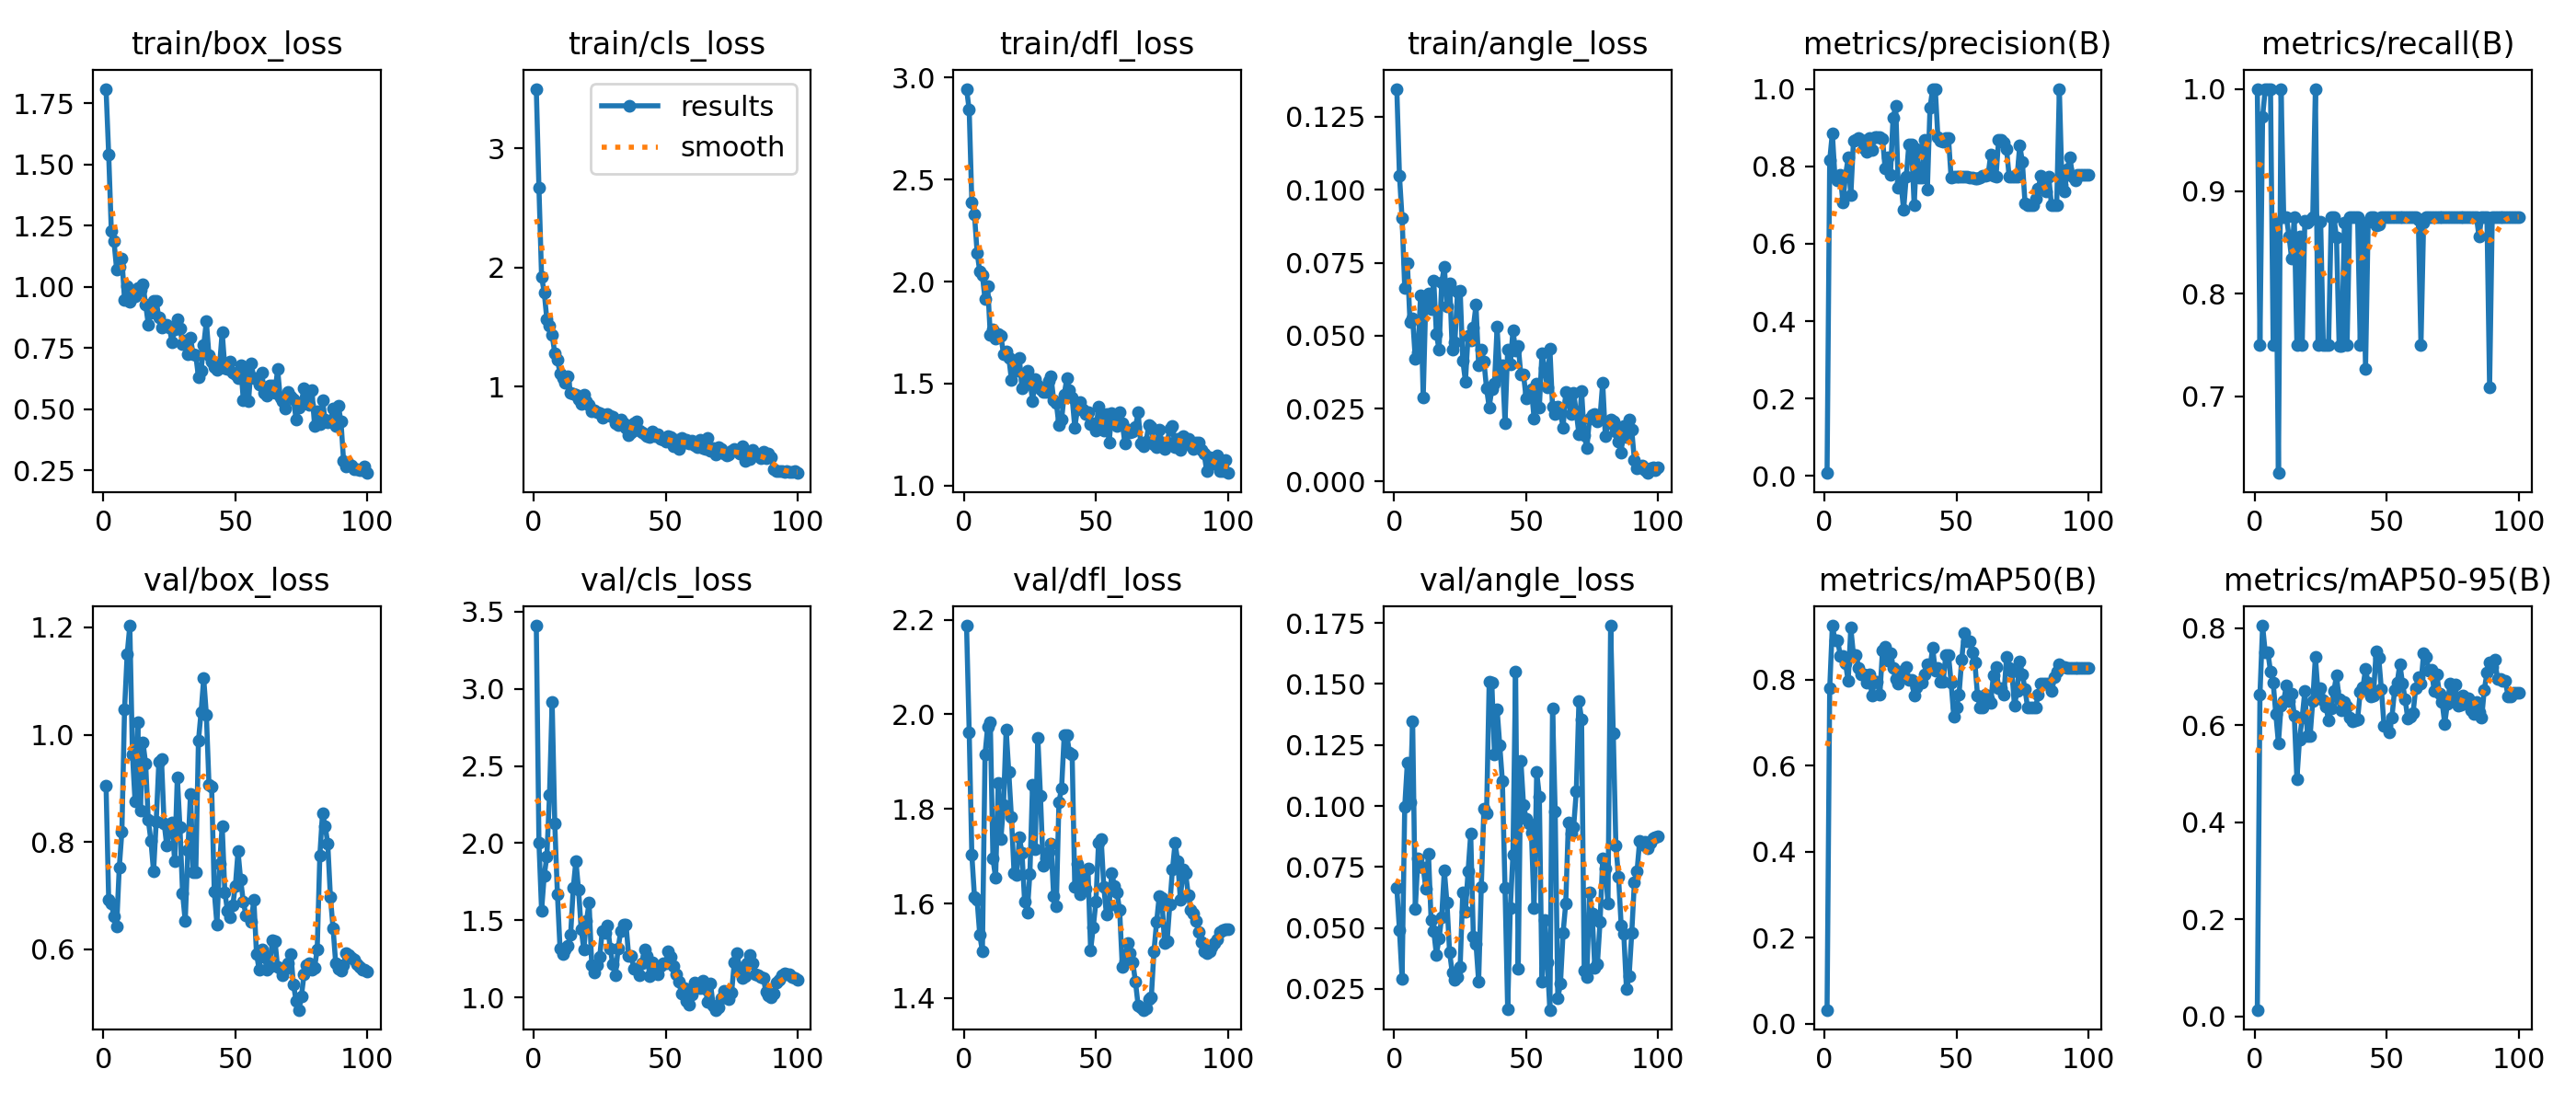

Source data for this figure (header and first rows):
epoch, time, train/box_loss, train/cls_loss, train/dfl_loss, train/angle_loss, metrics/precision(B), metrics/recall(B), metrics/mAP50(B), metrics/mAP50-95(B), val/box_loss, val/cls_loss, val/dfl_loss, val/angle_loss, lr/pg0, lr/pg1, lr/pg2
1, 11.41, 1.81, 3.501, 2.945, 0.1346, 0.00753, 1, 0.0327, 0.01378, 0.9054, 3.409, 2.188, 0.06646, 0.0001, 0.0001, 0.0001
2, 18.17, 1.541, 2.669, 2.842, 0.105, 0.8153, 0.75, 0.78, 0.6624, 0.6924, 2.004, 1.963, 0.04906, 0.0002178, 0.0002178, 0.0002178
3, 24.36, 1.228, 1.925, 2.389, 0.09019, 0.8858, 0.9726, 0.9261, 0.8049, 0.6846, 1.564, 1.703, 0.02925, 0.0003333, 0.0003333, 0.0003333
4, 31.38, 1.187, 1.792, 2.328, 0.06639, 0.7708, 1, 0.8922, 0.7499, 0.6615, 1.79, 1.614, 0.09967, 0.0004463, 0.0004463, 0.0004463
5, 38.62, 1.072, 1.567, 2.142, 0.07498, 0.7645, 1, 0.8922, 0.75, 0.642, 1.916, 1.607, 0.1178, 0.000557, 0.000557, 0.000557
6, 44.6, 1.083, 1.51, 2.05, 0.05465, 0.7769, 1, 0.8564, 0.7104, 0.7514, 2.312, 1.534, 0.1015, 0.0006653, 0.0006653, 0.0006653
7, 50.22, 1.117, 1.437, 2.03, 0.05593, 0.7076, 0.75, 0.856, 0.6882, 0.8193, 2.917, 1.499, 0.1347, 0.0007713, 0.0007713, 0.0007713
8, 56.14, 0.9474, 1.281, 1.913, 0.04214, 0.7765, 0.8693, 0.8378, 0.6234, 1.046, 2.126, 1.916, 0.0579, 0.0008749, 0.0008749, 0.0008749
9, 61.49, 1.002, 1.226, 1.98, 0.04418, 0.8222, 0.625, 0.7973, 0.5629, 1.15, 1.671, 1.974, 0.07835, 0.000976, 0.000976, 0.000976
10, 67.54, 0.9396, 1.114, 1.737, 0.06374, 0.7247, 1, 0.921, 0.6404, 1.203, 1.315, 1.984, 0.07509, 0.001075, 0.001075, 0.001075
11, 73.52, 0.9559, 1.07, 1.764, 0.02875, 0.8648, 0.875, 0.8588, 0.6505, 0.9637, 1.285, 1.695, 0.07478, 0.001171, 0.001171, 0.001171
12, 79.15, 0.9605, 1.033, 1.723, 0.06309, 0.8683, 0.875, 0.8588, 0.6811, 0.8751, 1.313, 1.654, 0.06594, 0.001265, 0.001265, 0.001265
13, 84.4, 0.9954, 1.091, 1.744, 0.0645, 0.8723, 0.8564, 0.8275, 0.6505, 1.022, 1.337, 1.854, 0.08048, 0.001357, 0.001357, 0.001357
14, 89.67, 0.9893, 0.9503, 1.736, 0.05911, 0.8692, 0.8342, 0.8125, 0.6653, 0.8584, 1.407, 1.736, 0.05305, 0.001446, 0.001446, 0.001446
15, 95.33, 1.009, 0.9438, 1.643, 0.06888, 0.8463, 0.875, 0.8125, 0.6201, 0.9851, 1.709, 1.808, 0.04855, 0.001533, 0.001533, 0.001533
16, 102.1, 0.9275, 0.9351, 1.659, 0.05051, 0.8377, 0.75, 0.7933, 0.4891, 0.9462, 1.887, 1.969, 0.03903, 0.001618, 0.001618, 0.001618
17, 108.1, 0.8463, 0.8952, 1.627, 0.04524, 0.8722, 0.8558, 0.8125, 0.571, 0.8407, 1.7, 1.878, 0.04564, 0.001683, 0.001683, 0.001683
18, 114, 0.8951, 0.8604, 1.519, 0.06817, 0.8425, 0.75, 0.7646, 0.6156, 0.8022, 1.445, 1.783, 0.05441, 0.001663, 0.001663, 0.001663
19, 120.7, 0.9424, 0.9345, 1.609, 0.0736, 0.8744, 0.8708, 0.7963, 0.6701, 0.7447, 1.312, 1.664, 0.07362, 0.001644, 0.001644, 0.001644
20, 126.4, 0.9419, 0.8812, 1.562, 0.06018, 0.8742, 0.8694, 0.7963, 0.577, 0.8374, 1.496, 1.661, 0.06038, 0.001624, 0.001624, 0.001624
21, 132, 0.8737, 0.8496, 1.626, 0.06808, 0.8745, 0.8717, 0.7656, 0.5773, 0.9487, 1.615, 1.739, 0.03999, 0.001604, 0.001604, 0.001604
22, 138.7, 0.8317, 0.7972, 1.476, 0.04524, 0.8715, 0.875, 0.8685, 0.6494, 0.9544, 1.212, 1.708, 0.03163, 0.001584, 0.001584, 0.001584
23, 145.6, 0.8391, 0.8046, 1.494, 0.04784, 0.7947, 1, 0.8772, 0.7409, 0.8351, 1.165, 1.604, 0.02885, 0.001564, 0.001564, 0.001564
24, 152.8, 0.8432, 0.7835, 1.563, 0.06507, 0.8233, 0.75, 0.8439, 0.667, 0.7926, 1.21, 1.581, 0.02996, 0.001545, 0.001545, 0.001545
25, 158.4, 0.8348, 0.7832, 1.521, 0.06554, 0.7767, 0.8703, 0.861, 0.677, 0.823, 1.261, 1.663, 0.03417, 0.001525, 0.001525, 0.001525
26, 163.8, 0.7721, 0.7433, 1.414, 0.04142, 0.9252, 0.75, 0.8277, 0.6515, 0.8371, 1.433, 1.852, 0.06471, 0.001505, 0.001505, 0.001505
27, 169.6, 0.8258, 0.7625, 1.522, 0.03433, 0.9551, 0.75, 0.8019, 0.6381, 0.7635, 1.422, 1.716, 0.05678, 0.001485, 0.001485, 0.001485
28, 175.9, 0.8673, 0.7713, 1.49, 0.0499, 0.7441, 0.75, 0.7908, 0.6097, 0.9209, 1.468, 1.951, 0.07326, 0.001465, 0.001465, 0.001465
29, 181.9, 0.8316, 0.754, 1.475, 0.04851, 0.7579, 0.875, 0.8194, 0.6339, 0.8274, 1.32, 1.827, 0.08855, 0.001446, 0.001446, 0.001446
30, 187.6, 0.7675, 0.7495, 1.458, 0.05294, 0.6866, 0.875, 0.806, 0.6698, 0.704, 1.214, 1.681, 0.04625, 0.001426, 0.001426, 0.001426
31, 193.2, 0.7807, 0.6963, 1.459, 0.06052, 0.7733, 0.8547, 0.829, 0.7023, 0.6519, 1.145, 1.696, 0.04346, 0.001406, 0.001406, 0.001406
32, 199.8, 0.7254, 0.6808, 1.514, 0.03984, 0.857, 0.7494, 0.8003, 0.6534, 0.7842, 1.32, 1.71, 0.02795, 0.001386, 0.001386, 0.001386
33, 205.8, 0.7908, 0.726, 1.535, 0.04516, 0.857, 0.7493, 0.8003, 0.63, 0.8897, 1.432, 1.726, 0.06684, 0.001366, 0.001366, 0.001366
34, 211.9, 0.7226, 0.6909, 1.419, 0.04122, 0.6986, 0.8698, 0.7643, 0.6485, 0.7434, 1.472, 1.615, 0.09895, 0.001347, 0.001347, 0.001347
35, 217.7, 0.7187, 0.6569, 1.404, 0.03188, 0.8451, 0.75, 0.7831, 0.638, 0.7441, 1.472, 1.594, 0.09684, 0.001327, 0.001327, 0.001327
36, 223.7, 0.632, 0.5963, 1.295, 0.02547, 0.77, 0.875, 0.7933, 0.6161, 0.9884, 1.27, 1.815, 0.1509, 0.001307, 0.001307, 0.001307
37, 229, 0.6573, 0.6186, 1.322, 0.03173, 0.7718, 0.875, 0.7933, 0.6076, 1.042, 1.268, 1.843, 0.1504, 0.001287, 0.001287, 0.001287
38, 235.2, 0.7613, 0.6964, 1.447, 0.03355, 0.8678, 0.875, 0.8125, 0.6089, 1.105, 1.185, 1.957, 0.121, 0.001267, 0.001267, 0.001267
39, 240.5, 0.8591, 0.7063, 1.525, 0.05298, 0.7401, 0.875, 0.8362, 0.6127, 1.038, 1.187, 1.955, 0.1396, 0.001248, 0.001248, 0.001248
40, 246.3, 0.7188, 0.6328, 1.468, 0.03636, 0.9511, 0.75, 0.8277, 0.6687, 0.9071, 1.143, 1.919, 0.1249, 0.001228, 0.001228, 0.001228
41, 251.9, 0.6943, 0.6165, 1.433, 0.03984, 1, 0.8648, 0.875, 0.6782, 0.9029, 1.224, 1.916, 0.1102, 0.001208, 0.001208, 0.001208
42, 258, 0.6723, 0.6, 1.285, 0.02015, 1, 0.7267, 0.8208, 0.715, 0.7076, 1.31, 1.636, 0.06629, 0.001188, 0.001188, 0.001188
43, 264.8, 0.6605, 0.5838, 1.373, 0.04508, 0.8743, 0.8703, 0.8275, 0.6871, 0.6466, 1.269, 1.685, 0.01674, 0.001168, 0.001168, 0.001168
44, 270.6, 0.6768, 0.5813, 1.412, 0.04005, 0.867, 0.875, 0.7963, 0.6584, 0.7586, 1.138, 1.62, 0.05809, 0.001149, 0.001149, 0.001149
45, 276, 0.8148, 0.6219, 1.373, 0.05178, 0.8643, 0.875, 0.7963, 0.6608, 0.8299, 1.229, 1.665, 0.08003, 0.001129, 0.001129, 0.001129
46, 281.7, 0.6692, 0.5876, 1.35, 0.04496, 0.8738, 0.8668, 0.8588, 0.7515, 0.7065, 1.189, 1.632, 0.155, 0.001109, 0.001109, 0.001109
47, 287.6, 0.664, 0.6049, 1.361, 0.04653, 0.8739, 0.8672, 0.8588, 0.7394, 0.6712, 1.149, 1.674, 0.03315, 0.001089, 0.001089, 0.001089
48, 293.3, 0.6935, 0.5617, 1.299, 0.03667, 0.7701, 0.875, 0.7933, 0.6741, 0.6591, 1.206, 1.501, 0.1186, 0.001069, 0.001069, 0.001069
49, 300, 0.6494, 0.5536, 1.307, 0.03666, 0.7725, 0.875, 0.7153, 0.5992, 0.6816, 1.222, 1.55, 0.1005, 0.00105, 0.00105, 0.00105
50, 306, 0.6404, 0.5431, 1.27, 0.02851, 0.7721, 0.875, 0.735, 0.599, 0.7184, 1.224, 1.604, 0.09459, 0.00103, 0.00103, 0.00103
51, 311.6, 0.6275, 0.5889, 1.388, 0.0305, 0.7725, 0.875, 0.7666, 0.5857, 0.7826, 1.3, 1.728, 0.09299, 0.00101, 0.00101, 0.00101
52, 317.4, 0.681, 0.5807, 1.308, 0.03171, 0.773, 0.875, 0.8461, 0.6161, 0.7292, 1.265, 1.737, 0.08901, 0.0009902, 0.0009902, 0.0009902
53, 322.9, 0.5369, 0.4981, 1.271, 0.02167, 0.773, 0.875, 0.9101, 0.6717, 0.6888, 1.207, 1.635, 0.05798, 0.0009704, 0.0009704, 0.0009704
54, 328.5, 0.6596, 0.5537, 1.349, 0.03363, 0.7727, 0.875, 0.8904, 0.6877, 0.6631, 1.152, 1.576, 0.1139, 0.0009506, 0.0009506, 0.0009506
55, 335, 0.5328, 0.4754, 1.21, 0.02546, 0.7715, 0.875, 0.8904, 0.7263, 0.6621, 1.104, 1.596, 0.1039, 0.0009308, 0.0009308, 0.0009308
56, 340.5, 0.686, 0.5687, 1.354, 0.04396, 0.77, 0.875, 0.8644, 0.6862, 0.6513, 1.025, 1.665, 0.02777, 0.000911, 0.000911, 0.000911
57, 346.2, 0.6267, 0.5309, 1.34, 0.0388, 0.7695, 0.875, 0.8404, 0.6537, 0.6925, 1.064, 1.637, 0.05335, 0.0008912, 0.0008912, 0.0008912
58, 352.8, 0.6257, 0.5546, 1.293, 0.03237, 0.7695, 0.875, 0.7639, 0.6129, 0.5915, 0.977, 1.623, 0.03603, 0.0008714, 0.0008714, 0.0008714
59, 358.9, 0.5991, 0.5248, 1.359, 0.04561, 0.7709, 0.875, 0.735, 0.6168, 0.5615, 0.9527, 1.586, 0.01638, 0.0008516, 0.0008516, 0.0008516
60, 365, 0.6475, 0.5441, 1.305, 0.02553, 0.7759, 0.875, 0.735, 0.6245, 0.5998, 1.021, 1.467, 0.1402, 0.0008318, 0.0008318, 0.0008318
... 40 more rows
